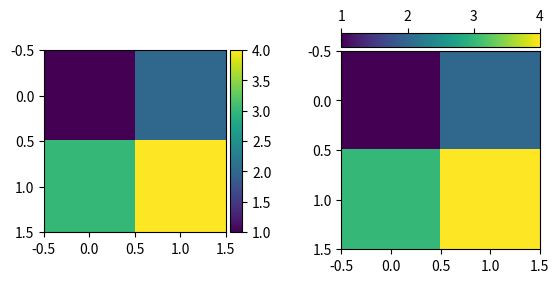

The script that saved this image:
import matplotlib.pyplot as plt

from mpl_toolkits.axes_grid1.axes_divider import make_axes_locatable

fig, (ax1, ax2) = plt.subplots(1, 2)
fig.subplots_adjust(wspace=0.5)

im1 = ax1.imshow([[1, 2], [3, 4]])
ax1_divider = make_axes_locatable(ax1)
# Add an Axes to the right of the main Axes.
cax1 = ax1_divider.append_axes("right", size="7%", pad="2%")
cb1 = fig.colorbar(im1, cax=cax1)

im2 = ax2.imshow([[1, 2], [3, 4]])
ax2_divider = make_axes_locatable(ax2)
# Add an Axes above the main Axes.
cax2 = ax2_divider.append_axes("top", size="7%", pad="2%")
cb2 = fig.colorbar(im2, cax=cax2, orientation="horizontal")
# Change tick position to top (with the default tick position "bottom", ticks
# overlap the image).
cax2.xaxis.set_ticks_position("top")

plt.show()